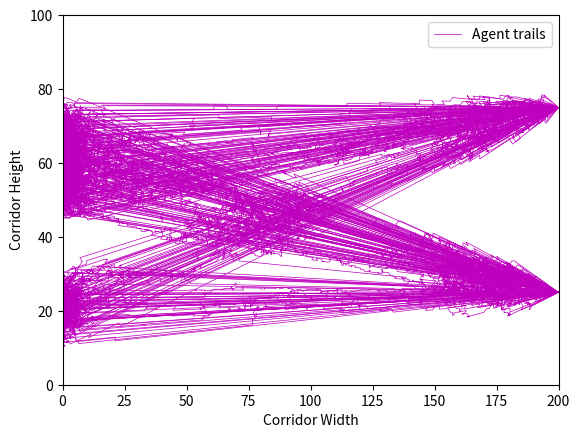
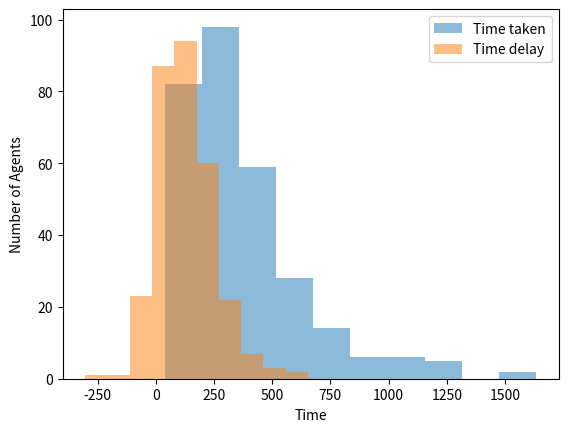

These figures' Python source, in order:
#!/usr/bin/env python3
# -*- coding: utf-8 -*-
"""
Created on Thu May  9 10:48:07 2019

[redacted]
"""
"""
KM's StationSim slightly modified for UKF.

added agents initial position (might delete?)
and ideal_location for the transition step (definitely need this)

"""
import numpy as np
from scipy.spatial import cKDTree
import matplotlib.pyplot as plt
sqrt2 = np.sqrt(2)  # required for Agent.lerp()

class Agent:
    """
    A class representing a generic agent for the StationSim ABM.
    """
    def __init__(self, model, unique_id):
        """
        Initialise a new agent.
        Creates a new agent and gives it a randomly chosen entrance, exit, and
        desired speed. All agents start with active state 0 ('not started').
        Their initial location (** HOW IS LOCATION REPRESENTED?? Answer: With (x,y) tuple-floats **) is set
        to the location of the entrance that they are assigned to.
        :param model: a pointer to the station sim model that is creating this agent
        """
        # Required
        self.unique_id = unique_id
        self.active = 0  # 0 Not Started, 1 Active, 2 Finished
        model.pop_active += 1

        # Choose at random at which of the entrances the agent starts
        self.location = model.loc_entrances[np.random.randint(model.entrances)]
        self.location[1] += model.entrance_space * (np.random.uniform() - .5)
        self.loc_desire = model.loc_exits[np.random.randint(model.exits)]
        self.ideal_location = self.location
        # Parameters
        # model.entrance_speed -> the rate at which agents enter
        # self.time_activate -> the time at which the agent should become active
        # time_activate is exponentially distributed based on entrance_speed
        self.time_activate = np.random.exponential(model.entrance_speed)
        # The maximum speed that this agent can travel at:
        # self.speed_desire = max(np.random.normal(model.speed_desire_mean, model.speed_desire_std), 2*model.speed_min)  # this is not a truncated normal distribution
        self.speed_desire = model.speed_min - 1
        while self.speed_desire <= model.speed_min:
            self.speed_desire = np.random.normal(model.speed_desire_mean, model.speed_desire_std)
        self.wiggle = min(self.speed_desire, model.wiggle)  # if they can wiggle faster than they can move they may beat the expected time
        # A few speeds to check; used if a step at the max speed would cause a collision
        self.speeds = np.arange(self.speed_desire, model.speed_min, -model.speed_step)
        if model.do_save:
            self.history_loc = []
        self.time_expected = None
        self.time_start = None

    def step(self, model):
        """
        Iterate the agent. If they are inactive then it checks to see if they
        should become active. If they are active then then move (see
        self.move()) and, possibly, leave the model (see exit_query())).
        """
        if self.active == 0:
            self.activate(model)
        elif self.active == 1:
            self.move(model)
            self.exit_query(model)
            self.save(model)
    
    """     
    feeling quote might delete later
    def ideal_step(self,model):
        "basically step but with ideal_move rather than move
        if self.active == 0:
            self.activate(model)
        elif self.active == 1:
            self.ideal_move(model)
            self.exit_query(model)
            self.save(model)
    
    def ideal_move(self,model):
        
        Move the agent towards their destination assuming no collisions. assumes max speed_desire
      
        new_location = Agent.lerp(self.loc_desire, self.location, self.speed_desire)
     
        # Rebound
        if not self.is_within_bounds(model.boundaries, new_location):
            new_location = np.clip(new_location, model.boundaries[0], model.boundaries[1])
        # Move
        self.ideal_location = new_location
    """   

    def activate(self, model):
        """
        Test whether an agent should become active. This happens when the model
        time is greater than the agent's activate time.
        """
        if not self.active and model.time_id > self.time_activate:
            self.active = 1
            self.time_start = model.time_id
            self.time_expected = (np.linalg.norm(self.location - self.loc_desire) - model.exit_space) / self.speed_desire

    def is_within_bounds(self, boundaries, new_location):
        """
        Check if new location is within the bounds of the model.
        """
        within0 = all(boundaries[0] <= new_location)
        within1 = all(boundaries[1] <= new_location)
        return within0 and within1

    def move(self, model):
        """
        Move the agent towards their destination. If the way is clear then the
        agent moves the maximum distance they can given their maximum possible
        speed (self.speed_desire). If not, then they iteratively test smaller
        and smaller distances until they find one that they can travel to
        without causing a colision with another agent.
        """
        
        
        for speed in self.speeds:
            # Direct
            new_location = Agent.lerp(self.loc_desire, self.location, speed)
            if speed == self.speed_desire:
                self.ideal_location = new_location

            if not Agent.collision(model, new_location):
                break
            elif speed == self.speeds[-1]:
                # Wiggle
                # Why 1+1? Answer: randint(1)=0, randint(2)=0 or 1 - i think it is the standard pythonic idea of up to that number like array[0:2] is elements (array[0],array[1])
                new_location = self.location + self.wiggle*np.random.randint(-1, 1+1, 2)
        # Rebound
        if not self.is_within_bounds(model.boundaries, new_location):
            new_location = np.clip(new_location, model.boundaries[0], model.boundaries[1])
        # Move
        self.location = new_location

    @classmethod
    def collision(cls, model, new_location):
        """
        Detects whether a move to the new_location will cause a collision
        (either with the model boundary or another agent).
        """
        within_bounds = all(model.boundaries[0] <= new_location) and all(new_location <= model.boundaries[1])
        if not within_bounds:
            collide = True
        elif Agent.neighbourhood(model, new_location):
            collide = True
        else:
            collide = False
        return collide

    @classmethod
    def neighbourhood(cls, model, new_location):
        """
        XXXX WHAT DOES THIS DO??  Answer: This method finds whether or not nearby neighbours are a collision.
         :param model:        the model that this agent is part of
         :param new_location: the proposed new location that the agent will move to
                         (a XXXX - what kind of object/data is the location?  Answer: the standard (x,y) floats-tuple)
         :param do_kd_tree    whether to use a spatial index (kd_tree) (default true)
        """
        neighbours = False
        neighbouring_agents = model.tree.query_ball_point(new_location, model.separation)
        for neighbouring_agent in neighbouring_agents:
            agent = model.agents[neighbouring_agent]
            if agent.active == 1 and new_location[0] <= agent.location[0]:
                neighbours = True
                break
        return neighbours

    @classmethod
    def lerp(cls, loc1, loc2, speed):
        """
        lerp - linear extrapolation
        Find the new position of after moving 'speed' distance from loc2 towards loc1.
            :param loc1: desired location
            :param loc2: current location
            :param speed: distance that can be covered in an iteration
            :return: The new location
[redacted]
        """
        #distance = np.linalg.norm(loc1 - loc2)     # frobenius norm: profiled at 8.05μs
        #distance = np.sqrt(sum((loc1 - loc2)**2))  # euclidean norm: profiled at 7.82μs
        #distance = sum(abs(loc1 - loc2))           # manhattan norm: profiled at 6.19μs
        reciprocal_distance = sqrt2 / sum(abs(loc1 - loc2))  # lerp5: profiled at 6.41μs
        loc = loc2 + speed * (loc1 - loc2) * reciprocal_distance
        return loc

    def exit_query(self, model):
        """
        Determine whether the agent should leave the model and, if so,
        remove them. Otherwise do nothing.
        """
        if sum(abs(self.location - self.loc_desire)) / sqrt2 < model.exit_space:
            self.active = 2
            model.pop_active -= 1
            model.pop_finished += 1
            if model.do_save:
                time_delta = model.time_id - self.time_start
                model.time_taken.append(time_delta)
                time_delta -= self.time_expected
                model.time_delay.append(time_delta)

    def save(self, model):
        """
        Save agent location.
        """
        if model.do_save:
            self.history_loc.append(self.location)


class Model:
    """
    A class to represent the StationSim model.
    """
    def __init__(self, params):
        """
        Create a new model, reading parameters from a dictionary.
        XXXX Need to document the required parameters.
        """
        self.params = params
        # There are a lot of required attributes here that we hope are in params
        # Perhaps we should have a way to ensure we get what we require?
        # Also, consider using **kwargs
        [setattr(self, key, value) for key, value in params.items()]
        # Average number of speeds to check
        self.speed_step = (self.speed_desire_mean - self.speed_min) / 3
        # Batch Details
        self.time_id = 0
        self.step_id = 0
        if self.do_save:
            self.time_taken = []
            self.time_delay = []
        # Model Parameters
        self.boundaries = np.array([[0, 0], [self.width, self.height]])
        self.pop_active = 0
        self.pop_finished = 0
        # Initialise
        self.initialise_gates()
        self.agents = [Agent(self, unique_id) for unique_id in range(self.pop_total)]

    def step(self):
        """
        Iterate model forward one step.
        """
        if self.pop_finished < self.pop_total and self.step:
            self.kdtree_build()
            [agent.step(self) for agent in self.agents]
        self.time_id += 1
        self.step_id += 1

    def initialise_gates(self):
        """
        Initialise the locations of the entrances and exits.
        """
        self.loc_entrances = self.initialise_gates_generic(self.entrances, 0)
        self.loc_exits = self.initialise_gates_generic(self.exits, self.width)

    def initialise_gates_generic(self, n_gates, x):
        """
        General method for initialising gates.
        Note: This method relies on a lot of class attributes, many of which are
        not explicitly required in the init method - perhaps we should be
        careful of this?  Answer: see note cm at top
        """
        gates = np.zeros((n_gates, 2))
        gates[:, 0] = x
        if n_gates == 1:
            gates[0, 1] = self.height / 2
        else:
            gates[:, 1] = np.linspace(self.height / 4, 3 * self.height / 4,
                                      n_gates)
        return gates

    def kdtree_build(self):
        """
        Build kdtree for the model.
        """
        state = self.agents2state(do_ravel=False)
        self.tree = cKDTree(state)

    def agents2state(self, do_ravel=True):
        """
        Convert list of agents in model to state vector.
        """
        state = [agent.location for agent in self.agents]
        state = np.ravel(state) if do_ravel else np.array(state)
        return state

    def state2agents(self, state):
        """
        Use state vector to set agent locations.
        """
        for i in range(len(self.agents)):
            self.agents[i].location = state[2 * i:2 * i + 2]

    def batch(self):
        """
        Run the model.
        """
        print("Starting batch mode with following parameters:")
        print('\tParameter\tValue')
        for k, v in self.params.items():
            print('\t{0}:\t{1}'.format(k, v))
        print('\n')
        for i in range(self.batch_iterations):
            self.step()
            if i % 100 == 0:
                print("\tIterations: ", i)
            if self.do_ani:
                self.ani()
            if self.pop_finished == self.pop_total:
                print('Everyone made it!')
                break
        print("Finished at iteration", i)
        if self.do_save:
            self.save_stats()
            if self.do_plot: self.save_plot()

    def ani(self, agents=None, colour='k', alpha=1, show_separation=True):
        # Design for use in PF
        wid = 8  # image size
        hei = wid * self.height / self.width
        if show_separation:
            # the magic formular for marksize scaling
            magic = 1.8  # dependant on the amount of figure space used
            markersizescale = magic*72*hei/self.height
        plt.figure(1, figsize=(wid, hei))
        plt.clf()
        plt.axis(np.ravel(self.boundaries, 'F'))
        plt.axes().set_aspect('equal')
        for agent in self.agents[:agents]:
            if agent.active == 1:
                if show_separation:
                    plt.plot(*agent.location, marker='s', markersize=markersizescale*self.separation, color=colour, alpha=.05)
                plt.plot(*agent.location, marker='.', markersize=2, color=colour, alpha=alpha)
        plt.xlabel('Corridor Width')
        plt.ylabel('Corridor Height')
        plt.pause(1 / 30)
        return

    def save_ani(self):
        return

    def save_plot(self):
        """
        Produce plots for model.
        """
        self.plot_trails()
        self.plot_agent_times()

    def plot_trails(self):
        """
        Produce a plot of the trails of each agent in the 2-d corridor.
        """
        # Trails
        plt.figure()
        for agent in self.agents:
            if agent.active == 0:
                colour = 'r'
            elif agent.active == 1:
                colour = 'b'
            else:
                colour = 'm'
            locs = np.array(agent.history_loc).T
            plt.plot(locs[0], locs[1], color=colour, linewidth=.5)
        plt.axis(np.ravel(self.boundaries, 'F'))
        plt.xlabel('Corridor Width')
        plt.ylabel('Corridor Height')
        plt.legend(['Agent trails'])
        plt.show()

    def plot_agent_times(self):
        """
        Produce a plot of the time taken by each agent, and the delay of each
        agent.
        """
        # Time Taken, Delay Amount
        plt.figure()
        plt.hist(self.time_taken, alpha=.5, label='Time taken')
        plt.hist(self.time_delay, alpha=.5, label='Time delay')
        plt.xlabel('Time')
        plt.ylabel('Number of Agents')
        plt.legend()
        plt.show()

    def save_stats(self):
        """
        Print model run stats to console.
        """
        print()
        print('Stats:')
        print('Finish Time: ' + str(self.time_id))
        print('Active / Finished / Total agents: ' +
              str(self.pop_active) + '/' + str(self.pop_finished) +
              '/' + str(self.pop_total))
        print('Average time taken: {:.2f} steps'.format(np.mean(self.time_taken)))
        print('Average time delay: {:.2f} steps'.format(np.mean(self.time_delay)))

    def __repr__(self):
        """Print this model's ID and its memory location"""
        return "StationSim [{}]".format(hex(id(self)))

    @classmethod
    def run_defaultmodel(cls):
        """
        Run a model with some common parameters. Mostly used for testing.
        """
        np.random.seed(42)
        model_params = {
            'width': 200,
            'height': 100,
            'pop_total': 300,
            'entrances': 3,
            'entrance_space': 2,
            'entrance_speed': 1,
            'exits': 2,
            'exit_space': 1,
            'speed_min': .1,
            'speed_desire_mean': 1,
            'speed_desire_std': 1,
            'separation': 4,
            'wiggle': 1,
            'batch_iterations': 10_000,
            'do_save': True,
            'do_plot': True,
            'do_ani': False
        }
        # Run the model
        Model(model_params).batch()


# If this is called from the command line then run a default model.
if __name__ == '__main__':
    Model.run_defaultmodel()